Run: headless pygame with SDL's dummy video driver; simulated clock (each Clock.tick advances the game by its frame time, no real sleeping); random seed 0; keys injected as events and as key.get_pressed() state; no mouse input.
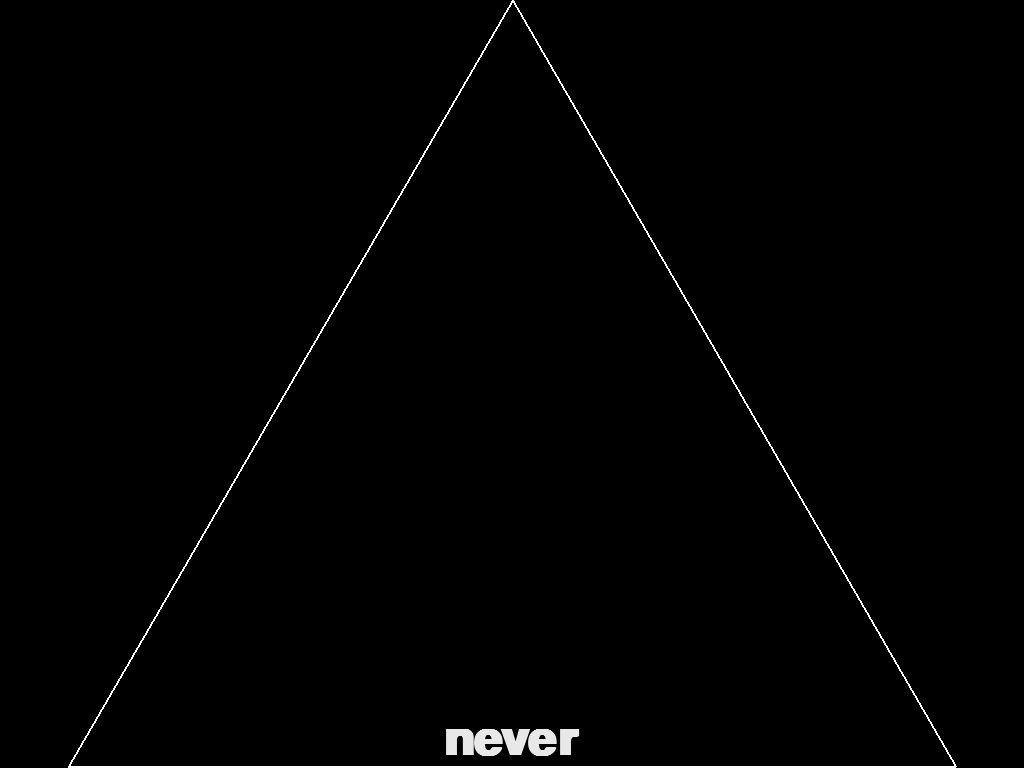
Frame 1 of 4 · flips 1–60 · no input
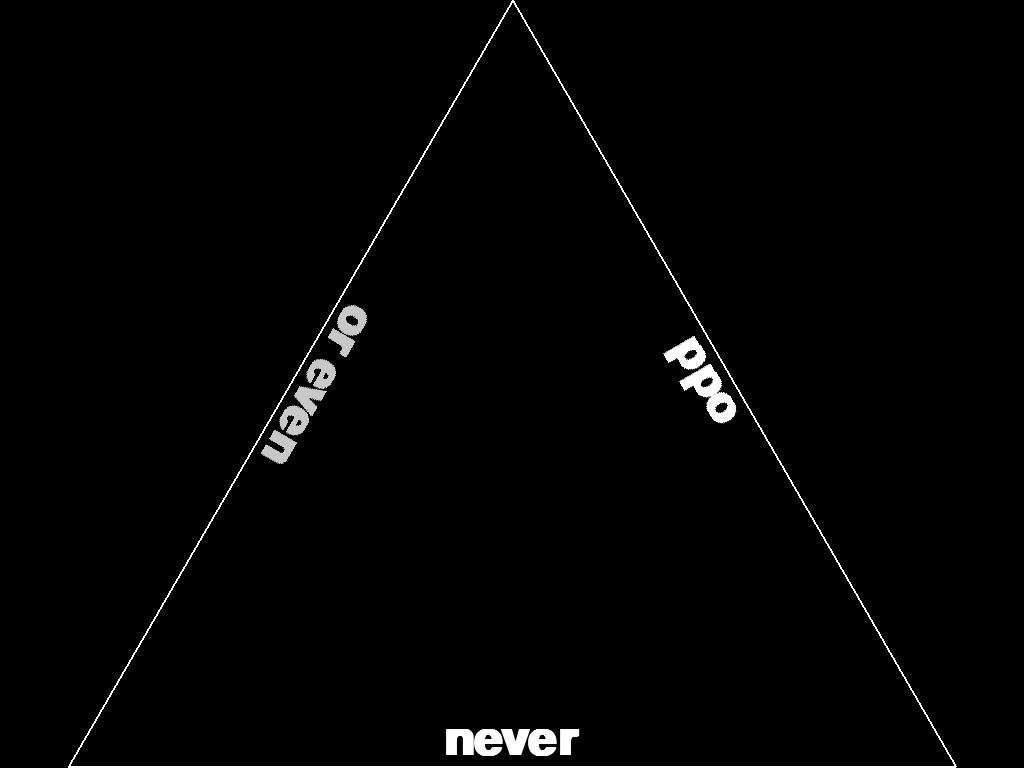
Frame 2 of 4 · flips 61–180 · tapped SPACE, RETURN · held RIGHT (→), D
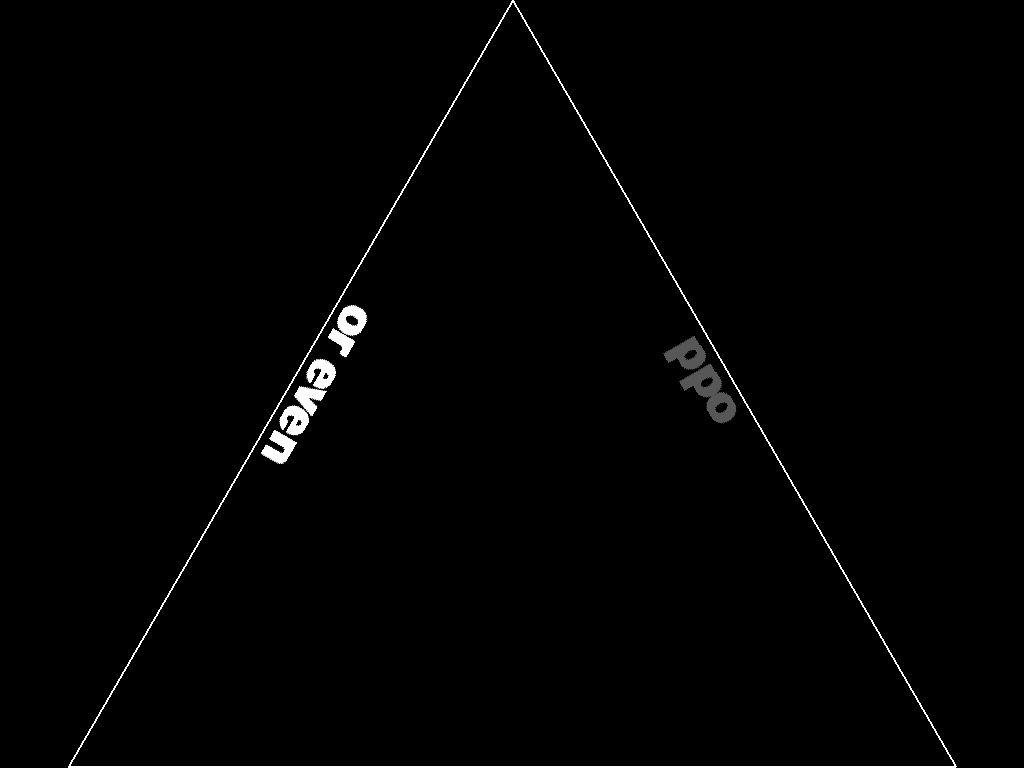
Frame 3 of 4 · flips 181–300 · held DOWN (↓), S
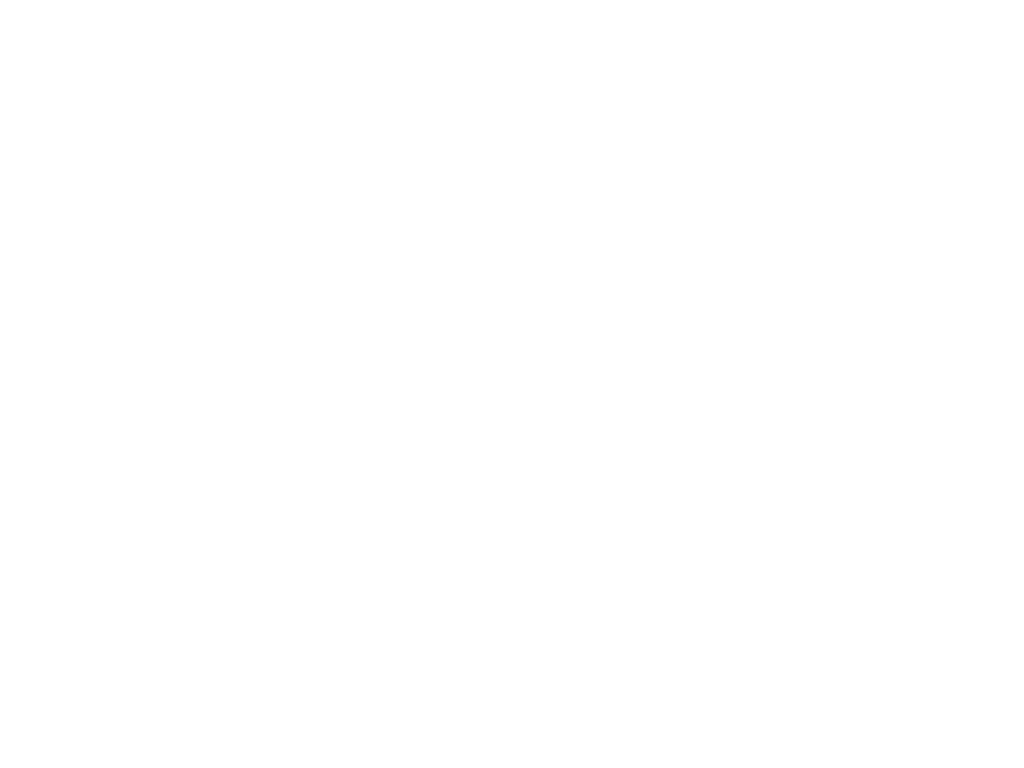
Frame 4 of 4 · flips 301–420 · held LEFT (←), A, UP (↑), W

The pygame program that drew these frames:

import pygame
import math

# genutzte Farbe
ORANGE  = ( 255, 140, 0)
ROT     = ( 255, 0, 0)
GRUEN   = ( 0, 255, 0)
BLAU    = ( 0, 0, 255)
SCHWARZ = ( 0, 0, 0)
WEISS   = ( 255, 255, 255)

def fadeIn(pg, scrn, txt, txt_pt, txt2, txt2_pt, txt3, txt3_pt, dly):
    width, height = pg.display.Info().current_w, pg.display.Info().current_h
    side = 2*height/math.sqrt(3)
    txt_surf = txt.copy()
    # This surface is used to adjust the alpha of the txt_surf.
    alpha_surf = pg.Surface(txt_surf.get_size(), pg.SRCALPHA)
    print(txt_surf.get_width())
    alpha = 0  # The current alpha value of the surface.
    while alpha < 255:
        # Reduce alpha each frame, but make sure it doesn't get below 0.
        alpha = min(alpha+4, 255)
        txt_surf = txt.copy()  # Don't modify the original text surf.
        # Fill alpha_surf with this color to set its alpha value.
        alpha_surf.fill((255, 255, 255, alpha))
        # To make the text surface transparent, blit the transparent
        # alpha_surf onto it with the BLEND_RGBA_MULT flag.
        txt_surf.blit(alpha_surf, (0, 0), special_flags=pg.BLEND_RGBA_MULT)
        scrn.fill((0, 0, 0))
        scrn.blit(txt_surf, txt_pt)
        pg.draw.polygon(scrn, WEISS, [[width/2-side/2,height-2], [width/2,0], [width/2+side/2,height-2]], 2)
        if (txt2 != None):
            scrn.blit(txt2, txt2_pt)
        if (txt3 != None):
            scrn.blit(txt3, txt3_pt)
        pg.display.flip() # if screen is your display
        pg.time.delay(dly)

def fadeOut(pg, scrn, txt, txt_pt, txt2, txt2_pt, txt3, txt3_pt, dly):
    width, height = pg.display.Info().current_w, pg.display.Info().current_h
    side = 2*height/math.sqrt(3)

    txt_surf = txt.copy()
    # This surface is used to adjust the alpha of the txt_surf.
    alpha_surf = pg.Surface(txt_surf.get_size(), pg.SRCALPHA)
    alpha = 255  # The current alpha value of the surface.
    while alpha > 0:
        # Reduce alpha each frame, but make sure it doesn't get below 0.
        alpha = max(alpha-4, 0)
        txt_surf = txt.copy()  # Don't modify the original text surf.
        # Fill alpha_surf with this color to set its alpha value.
        alpha_surf.fill((255, 255, 255, alpha))
        # To make the text surface transparent, blit the transparent
        # alpha_surf onto it with the BLEND_RGBA_MULT flag.
        txt_surf.blit(alpha_surf, (0, 0), special_flags=pg.BLEND_RGBA_MULT)
        scrn.fill((0, 0, 0))
        scrn.blit(txt_surf, txt_pt)
        pg.draw.polygon(scrn, WEISS, [[width/2-side/2,height-2], [width/2,0], [width/2+side/2,height-2]], 2)
        if (txt2 != None):
            scrn.blit(txt2, txt2_pt)
        if (txt3 != None):
            scrn.blit(txt3, txt3_pt)
        pg.display.flip() # if screen is your display
        pg.time.delay(dly)

def main(txt1, txt2, txt3):
    # initialisieren von pygame
    pygame.init()

    # Fenster oeffnen
    #screen = pygame.display.set_mode((600, 380))
    screen = pygame.display.set_mode((0, 0), pygame.FULLSCREEN)
    width, height = pygame.display.Info().current_w, pygame.display.Info().current_h
    side = 2*height/math.sqrt(3)
    print("width ", width)
    print("height ", height)
    print("side ", side)

    # Select the font to use, size, bold, italics
    font = pygame.font.SysFont('Calibri', 72, True, False)
    text1 = font.render(txt1, True, WEISS)
    print(text1.get_size())
    txt1_height = text1.get_height()
    txt1_width = text1.get_width()
    text2 = font.render(txt2, True, WEISS)
    print("before ", text2.get_size())
    text2 = pygame.transform.rotate(text2, 120)
    print("after ", text2.get_size())
    txt2_height = text2.get_height()
    txt2_width = text2.get_width()
    text3 = font.render(txt3, True, WEISS)
    print("before ", text3.get_size())
    text3 = pygame.transform.rotate(text3, 240)
    print("after ", text3.get_size())
    txt3_height = text3.get_height()
    txt3_width = text3.get_width()

    text1_point = pygame.math.Vector2(width/2-txt1_width/2, height-4-txt1_height)
    text2_point = pygame.math.Vector2(width/2+side/4-txt1_height-txt2_width/2+20, height/2-txt2_height/2)
    text3_point = pygame.math.Vector2(width/2-side/4+txt1_height-txt3_width/2-20, height/2-txt3_height/2)

    #text2_point = pygame.math.Vector2(width/2+side/2-txt2_height/2-txt1_height, height/2-txt2_width/2)
    #text3_point = pygame.math.Vector2(width/2-side/2-txt1_height, height/2-txt3_width/2)
    #text2_point = pygame.math.Vector2(width/2+side/2-txt2_height-2*txt1_height, height/2-txt2_width/2)
    #text3_point = pygame.math.Vector2(width/2-side/2+txt3_height/2+txt1_height, height/2-txt3_width/2)

    # Bildschirm Aktualisierungen einstellen
    clock = pygame.time.Clock()

    # Ueberpruefen, ob Nutzer eine Aktion durchgeführt hat
    for event in pygame.event.get():
        if event.type == pygame.QUIT:
            print("Spieler hat Quit-Button angeklickt")

    # Spielfeld loeschen
    screen.fill(SCHWARZ)
    pygame.display.flip()
    pygame.time.delay(2000)


    # Spielfeld loeschen
 
    #pygame.draw.polygon(screen, WEISS, [[10,470], [165,200], [320,470]], 2)
    pygame.draw.polygon(screen, WEISS, [[width/2-side/2,height-2], [width/2,0], [width/2+side/2,height-2]], 2)
    #pygame.draw.polygon(screen, WEISS, [[width/2,height-2], [width/2+side/4,height/2], [width/2-side/4,height/2]], 2)

    # Fenster aktualisieren
    pygame.display.flip()
    pygame.time.delay(2000)

    fadeIn(pygame, screen, text1, text1_point, None, None, None, None, 60)
    pygame.time.delay(500)
    fadeIn(pygame, screen, text2, text2_point, text1, text1_point, None, None, 60)
    pygame.time.delay(500)
    fadeIn(pygame, screen, text3, text3_point, text1, text1_point, text2, text2_point, 60)
    pygame.time.delay(1500)

    fadeOut(pygame, screen, text1, text1_point, text2, text2_point, text3, text3_point, 60)
    pygame.time.delay(500)
    fadeOut(pygame, screen, text2, text2_point, text3, text3_point, None, None, 60)
    pygame.time.delay(500)
    fadeOut(pygame, screen, text3, text3_point, None, None, None, None, 60)
    pygame.time.delay(1000)
    # Refresh-Zeiten festlegen
    clock.tick(60)

    screen.fill(WEISS)
    pygame.display.flip()
    pygame.time.delay(10000)

    pygame.quit()

#main("hallo", "ballo", "knallo")
main("never", "odd", "or even")
#main("never odd or even", "never odd or even", "never odd or even")
#main("Lorem ipsum dolor sit amet, consectetur adipiscing elit",
#     "Lorem ipsum dolor sit amet, consectetur adipiscing elit", 
#     "Lorem ipsum dolor sit amet, consectetur adipiscing elit") 
